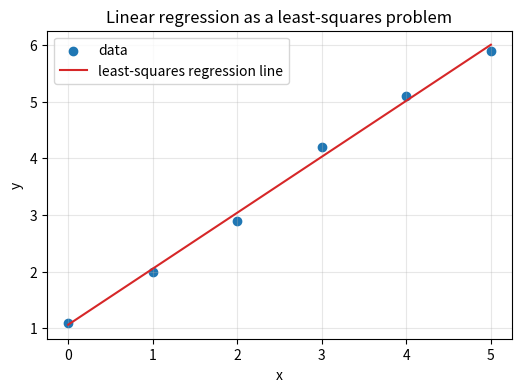

The matplotlib source for this figure:
import numpy as np
import matplotlib.pyplot as plt

np.set_printoptions(precision=4, suppress=True)

A = np.array([
    [1, 1],
    [1, 2],
    [1, 3],
    [1, 4],
], dtype=float)

Q, R = np.linalg.qr(A)

print("A =")
print(A)
print("\nQ =")
print(Q)
print("\nR =")
print(R)
print("\nQ.T @ Q =")
print(Q.T @ Q)
print("\nQ @ R =")
print(Q @ R)
print("Q has orthonormal columns?", np.allclose(Q.T @ Q, np.eye(Q.shape[1])))
print("Q @ R reconstructs A?", np.allclose(Q @ R, A))

b = np.array([1.2, 1.9, 3.2, 3.9], dtype=float)

x_lstsq, residual_sum, rank, singular_values = np.linalg.lstsq(A, b, rcond=None)
residual = b - A @ x_lstsq

print("Least-squares solution from np.linalg.lstsq:", x_lstsq)
print("residual vector b - A @ x =", residual)
print("residual norm =", np.linalg.norm(residual))
print("rank of A =", rank)
print("singular values =", singular_values)
print("normal-equation check A.T @ residual =", A.T @ residual)

# Solve the same least-squares problem using QR.
y = Q.T @ b
x_qr = np.linalg.solve(R, y)
qr_residual = b - A @ x_qr

print("Q.T @ b =", y)
print("Least-squares solution from QR:", x_qr)
print("QR residual norm =", np.linalg.norm(qr_residual))
print("QR solution matches np.linalg.lstsq?", np.allclose(x_qr, x_lstsq))

x = np.array([0, 1, 2, 3, 4, 5], dtype=float)
y_data = np.array([1.1, 2.0, 2.9, 4.2, 5.1, 5.9], dtype=float)

X = np.column_stack([np.ones_like(x), x])
beta, *_ = np.linalg.lstsq(X, y_data, rcond=None)
y_pred = X @ beta
regression_residuals = y_data - y_pred
rmse = np.sqrt(np.mean(regression_residuals**2))

print("Design matrix X =")
print(X)
print("beta_0 intercept =", beta[0])
print("beta_1 slope =", beta[1])
print("predicted y =", y_pred)
print("residuals =", regression_residuals)
print("RMSE =", rmse)

plt.figure(figsize=(6, 4))
plt.scatter(x, y_data, color="tab:blue", label="data")
plt.plot(x, y_pred, color="tab:red", label="least-squares regression line")
plt.xlabel("x")
plt.ylabel("y")
plt.title("Linear regression as a least-squares problem")
plt.grid(True, alpha=0.3)
plt.legend()
plt.show()
